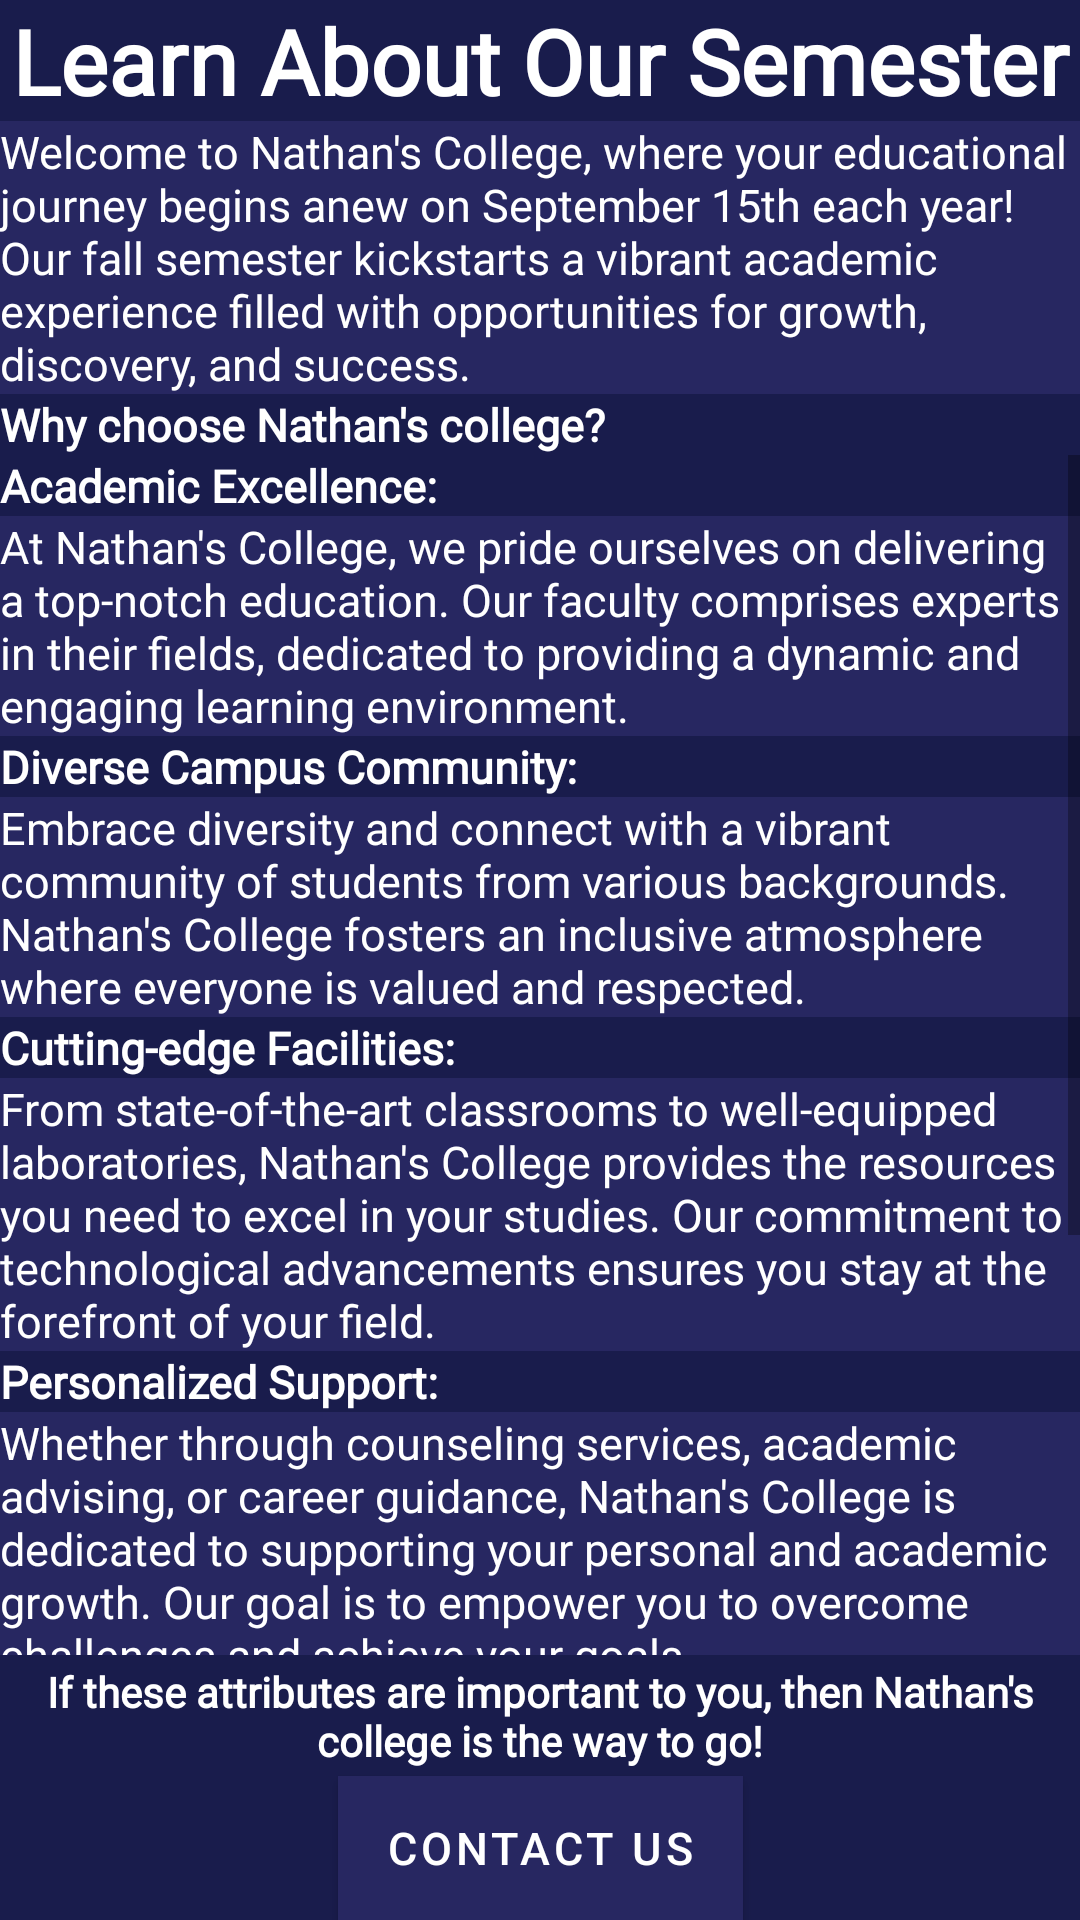

Layout XML and referenced resources for this Android screen:
<!-- AndroidManifest.xml: application theme Theme.AndroidProject -->
<!-- res/layout/fragment_studentinfo.xml -->
<?xml version="1.0" encoding="utf-8"?>
<LinearLayout xmlns:android="http://schemas.android.com/apk/res/android"
    xmlns:app="http://schemas.android.com/apk/res-auto"
    xmlns:tools="http://schemas.android.com/tools"
    android:layout_width="match_parent"
    android:layout_height="match_parent"
    android:background="@color/blue_500"
    android:orientation="vertical"
    tools:context=".Fragments.StudentinfoFragment">

    <TextView
        android:id="@+id/textView14"
        android:layout_width="match_parent"
        android:layout_height="wrap_content"
        android:background="@color/blue_700"
        android:fontFamily="@font/archivo"
        android:text="Learn About Our Semester"
        android:textAlignment="center"
        android:textColor="@color/white"
        android:textSize="30sp"
        android:textStyle="bold" />

    <TextView
        android:id="@+id/textView27"
        android:layout_width="match_parent"
        android:layout_height="wrap_content"
        android:fontFamily="@font/archivo"
        android:text="Welcome to Nathan's College, where your educational journey begins anew on September 15th each year! Our fall semester kickstarts a vibrant academic experience filled with opportunities for growth, discovery, and success.  "
        android:textColor="@color/white"
        android:textSize="@dimen/regular" />

    <TextView
        android:id="@+id/textView29"
        android:layout_width="match_parent"
        android:layout_height="wrap_content"
        android:background="@color/blue_700"
        android:fontFamily="@font/archivo"
        android:text="Why choose Nathan's college?"
        android:textColor="@color/white"
        android:textSize="@dimen/regular"
        android:textStyle="bold" />

    <ScrollView
        android:layout_width="match_parent"
        android:layout_height="400dp">

        <LinearLayout
            android:layout_width="match_parent"
            android:layout_height="wrap_content"
            android:orientation="vertical">

            <TextView
                android:id="@+id/textView31"
                android:layout_width="match_parent"
                android:layout_height="wrap_content"
                android:background="@color/blue_700"
                android:fontFamily="@font/archivo"
                android:text="Academic Excellence:"
                android:textColor="@color/white"
                android:textSize="@dimen/regular"
                android:textStyle="bold" />

            <TextView
                android:id="@+id/textView32"
                android:layout_width="match_parent"
                android:layout_height="wrap_content"
                android:fontFamily="@font/archivo"
                android:text="At Nathan's College, we pride ourselves on delivering a top-notch education. Our faculty comprises experts in their fields, dedicated to providing a dynamic and engaging learning environment."
                android:textColor="@color/white"
                android:textSize="@dimen/regular" />

            <TextView
                android:id="@+id/textView33"
                android:layout_width="match_parent"
                android:layout_height="wrap_content"
                android:background="@color/blue_700"
                android:fontFamily="@font/archivo"
                android:text="Diverse Campus Community:"
                android:textColor="@color/white"
                android:textSize="@dimen/regular"
                android:textStyle="bold" />

            <TextView
                android:id="@+id/textView34"
                android:layout_width="match_parent"
                android:layout_height="wrap_content"
                android:fontFamily="@font/archivo"
                android:text="Embrace diversity and connect with a vibrant community of students from various backgrounds. Nathan's College fosters an inclusive atmosphere where everyone is valued and respected."
                android:textColor="@color/white"
                android:textSize="@dimen/regular" />

            <TextView
                android:id="@+id/textView35"
                android:layout_width="match_parent"
                android:layout_height="wrap_content"
                android:background="@color/blue_700"
                android:fontFamily="@font/archivo"
                android:text="Cutting-edge Facilities:"
                android:textColor="@color/white"
                android:textSize="@dimen/regular"
                android:textStyle="bold" />

            <TextView
                android:id="@+id/textView36"
                android:layout_width="match_parent"
                android:layout_height="wrap_content"
                android:fontFamily="@font/archivo"
                android:text="From state-of-the-art classrooms to well-equipped laboratories, Nathan's College provides the resources you need to excel in your studies. Our commitment to technological advancements ensures you stay at the forefront of your field."
                android:textColor="@color/white"
                android:textSize="@dimen/regular" />

            <TextView
                android:id="@+id/textView37"
                android:layout_width="match_parent"
                android:layout_height="wrap_content"
                android:background="@color/blue_700"
                android:fontFamily="@font/archivo"
                android:text="Personalized Support:"
                android:textColor="@color/white"
                android:textSize="@dimen/regular"
                android:textStyle="bold" />

            <TextView
                android:id="@+id/textView38"
                android:layout_width="match_parent"
                android:layout_height="wrap_content"
                android:fontFamily="@font/archivo"
                android:text="Whether through counseling services, academic advising, or career guidance, Nathan's College is dedicated to supporting your personal and academic growth. Our goal is to empower you to overcome challenges and achieve your goals."
                android:textColor="@color/white"
                android:textSize="@dimen/regular" />

            <TextView
                android:id="@+id/textView39"
                android:layout_width="match_parent"
                android:layout_height="wrap_content"
                android:background="@color/blue_700"
                android:fontFamily="@font/archivo"
                android:text="Career Preparation:"
                android:textColor="@color/white"
                android:textSize="@dimen/regular"
                android:textStyle="bold" />

            <TextView
                android:id="@+id/textView40"
                android:layout_width="match_parent"
                android:layout_height="wrap_content"
                android:fontFamily="@font/archivo"
                android:text="Nathan's College is committed to preparing students for success in the professional world. Our career services provide guidance, internships, and networking opportunities to help you transition seamlessly from college to your dream career."
                android:textColor="@color/white"
                android:textSize="@dimen/regular" />

            <TextView
                android:id="@+id/textView41"
                android:layout_width="match_parent"
                android:layout_height="wrap_content"
                android:background="@color/blue_700"
                android:fontFamily="@font/archivo"
                android:text="Beautiful Campus:"
                android:textColor="@color/white"
                android:textSize="@dimen/regular"
                android:textStyle="bold" />

            <TextView
                android:id="@+id/textView42"
                style="@style/box_button"
                android:layout_width="match_parent"
                android:layout_height="wrap_content"
                android:fontFamily="@font/archivo"
                android:text="Enjoy learning in a picturesque setting with green spaces and modern architecture. Nathan's College provides an inspiring backdrop for your academic journey."
                android:textColor="@color/white"
                android:textSize="@dimen/regular" />

        </LinearLayout>
    </ScrollView>

    <androidx.constraintlayout.widget.ConstraintLayout
        android:layout_width="match_parent"
        android:layout_height="match_parent"
        android:layout_gravity="bottom"
        android:background="@color/blue_700"
        android:orientation="vertical">

        <TextView
            android:id="@+id/textView43"
            android:layout_width="wrap_content"
            android:layout_height="wrap_content"
            android:layout_marginTop="20dp"
            android:layout_marginBottom="20dp"
            android:layout_weight="1"
            android:background="@color/blue_700"
            android:fontFamily="@font/archivo"
            android:text="If these attributes are important to you, then Nathan's college is the way to go!"
            android:textAlignment="center"
            android:textColor="@color/white"
            android:textStyle="bold"
            app:layout_constraintBottom_toTopOf="@+id/contactCollegeButton"
            app:layout_constraintEnd_toEndOf="parent"
            app:layout_constraintStart_toStartOf="parent"
            app:layout_constraintTop_toTopOf="parent" />

        <Button
            android:id="@+id/contactCollegeButton"
            style="@style/box_button"
            android:layout_width="wrap_content"
            android:layout_height="wrap_content"
            android:layout_gravity="center"
            android:layout_weight="1"
            android:text="CONTACT US"
            android:textSize="@dimen/regular"
            app:layout_constraintBottom_toBottomOf="parent"
            app:layout_constraintEnd_toEndOf="@+id/textView43"
            app:layout_constraintStart_toStartOf="parent" />
    </androidx.constraintlayout.widget.ConstraintLayout>

</LinearLayout>
<!-- resources referenced by this layout -->
<resources>
  <color name="blue_500">#272761</color>
  <color name="blue_700">#191C4C</color>
  <color name="white">#FFFFFF</color>
  <dimen name="regular">15dp</dimen>
  <style name="box_button">
          <item name="android:background">@color/blue_500</item>
          <item name="android:textColor">#ffffff</item>
      </style>
  <style name="Theme.AndroidProject" parent="Theme.MaterialComponents.DayNight.DarkActionBar">
          
          <item name="colorPrimary">@color/blue_500</item>
          <item name="colorPrimaryVariant">@color/blue_700</item>
          <item name="colorOnPrimary">@color/white</item>
          
          <item name="colorSecondary">@color/blue_900</item>
          <item name="colorSecondaryVariant">@color/blue_1100</item>
          <item name="colorOnSecondary">@color/black</item>
          
          <item name="android:statusBarColor" tools:targetApi="l">?attr/colorPrimaryVariant</item>
          
      </style>
  <color name="blue_900">#C2C0D7</color>
  <color name="blue_1100">#5A77BA</color>
  <color name="black">#FF000000</color>
</resources>
